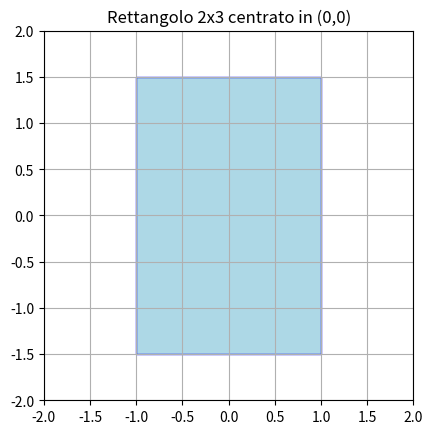

Write Python code to recreate this figure.
import matplotlib.pyplot as plt
from matplotlib.patches import Rectangle
import os

if os.name == 'nt':
    os.system('cls')

# Creazione del grafico
fig, ax = plt.subplots()

# Definizione del rettangolo (centrato in (0,0), dimensioni 2x3)
rectangle = Rectangle((-1, -1.5), 2, 3, edgecolor='blue', facecolor='lightblue')

# Aggiunta del rettangolo al grafico
ax.add_patch(rectangle)

# Impostazione degli assi
ax.set_xlim(-2, 2)
ax.set_ylim(-2, 2)

# Titolo e aspetto del grafico
ax.set_title("Rettangolo 2x3 centrato in (0,0)")
ax.set_aspect('equal', adjustable='box')
ax.grid(True)

# Visualizzazione del grafico
plt.show()